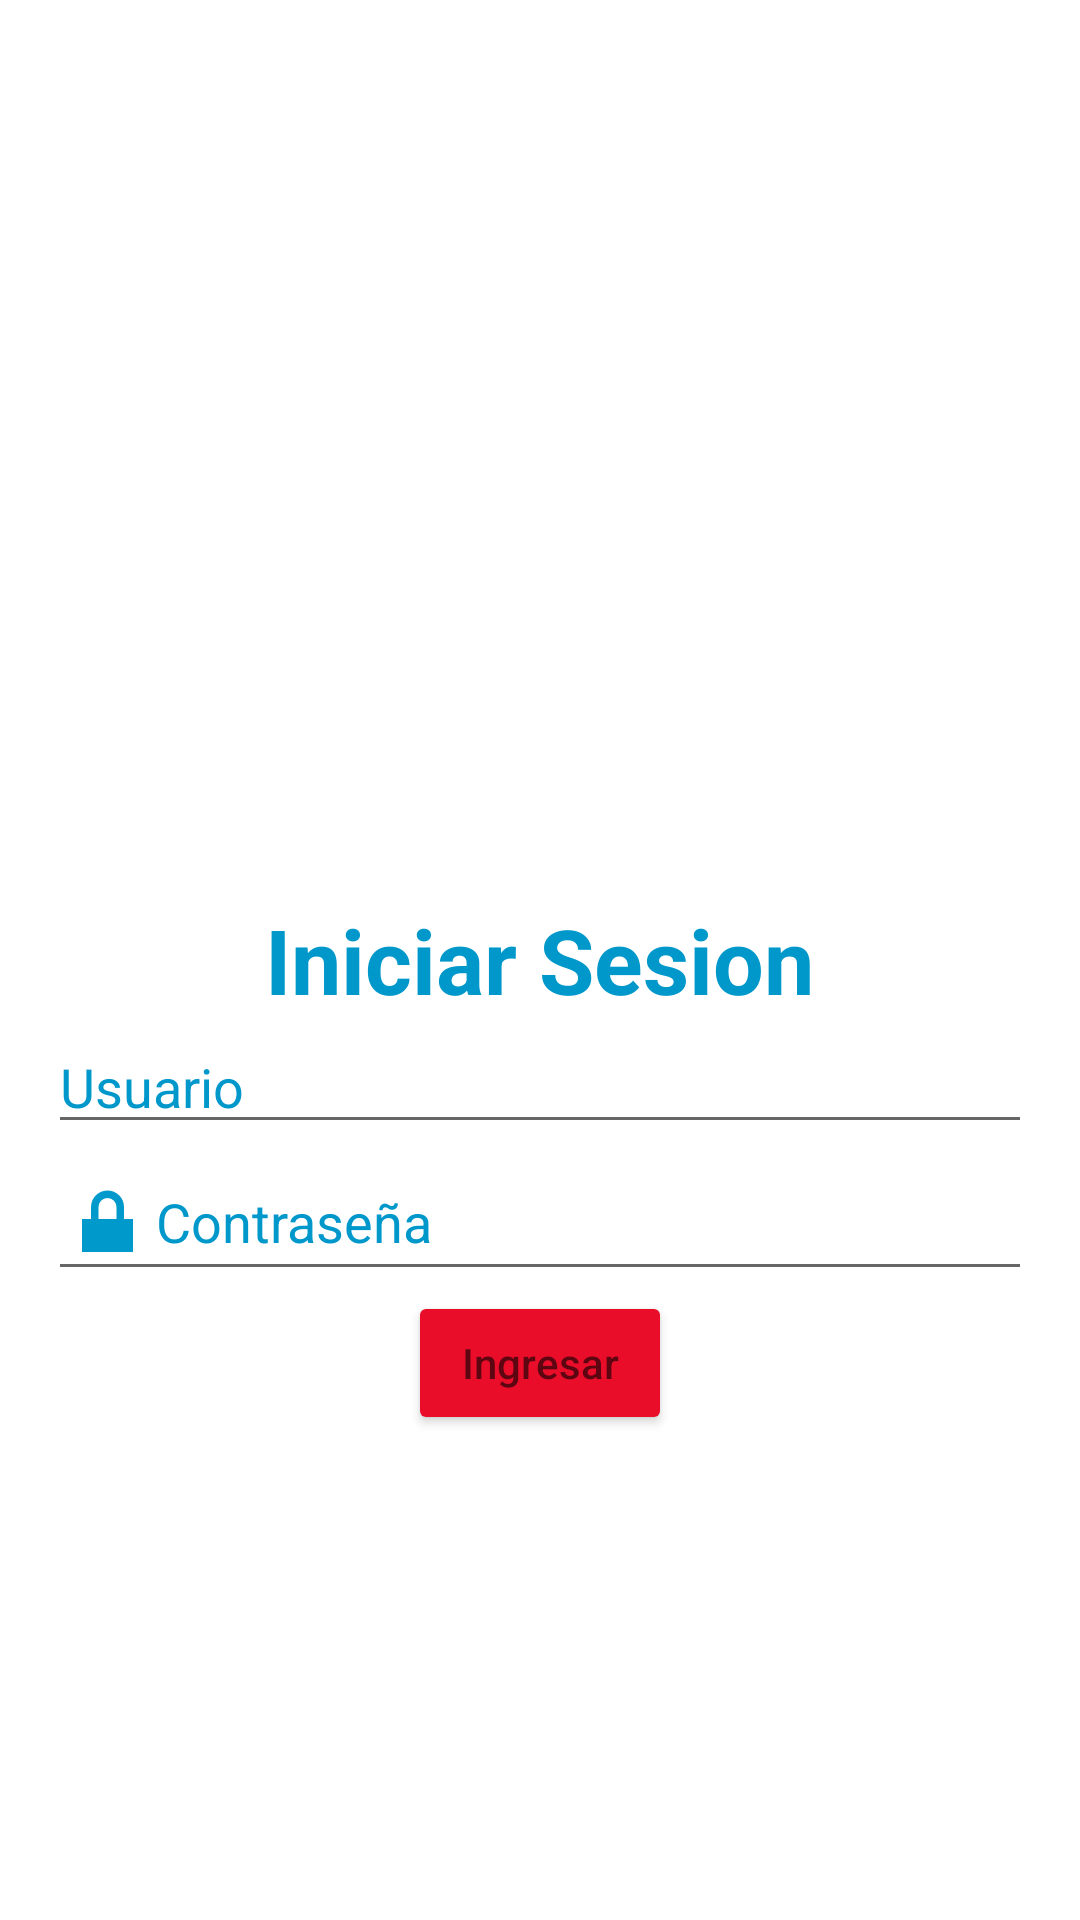

Android layout source for this screen:
<!-- AndroidManifest.xml: application theme AppTheme -->
<!-- res/layout/activity_main.xml -->
<?xml version="1.0" encoding="utf-8"?>
<android.support.constraint.ConstraintLayout xmlns:android="http://schemas.android.com/apk/res/android"
    xmlns:app="http://schemas.android.com/apk/res-auto"
    xmlns:tools="http://schemas.android.com/tools"
    android:layout_width="match_parent"
    android:layout_height="match_parent"
    android:background="#FFFFFF"
    android:paddingLeft="16dp"
    android:paddingTop="16dp"
    android:paddingRight="16dp"
    android:paddingBottom="16dp"
    android:id="@+id/escenario"
    tools:context=".MainActivity">

    <LinearLayout
        android:layout_width="match_parent"
        android:layout_height="wrap_content"
        android:gravity="center"
        android:orientation="vertical"
        app:layout_constraintBottom_toBottomOf="parent"
        app:layout_constraintEnd_toEndOf="parent"
        app:layout_constraintHorizontal_bias="0.5"
        app:layout_constraintStart_toStartOf="parent"
        app:layout_constraintTop_toTopOf="parent">

        <ImageView
            android:layout_width="185dp"
            android:layout_height="138dp"
            />
        <TextView
            android:layout_width="wrap_content"
            android:layout_height="wrap_content"
            android:layout_gravity="center"
            android:textSize="30sp"
            android:textStyle="bold"
            android:id="@+id/txtView"
            android:text="Iniciar Sesion"
            android:textColor="#0098cb"/>

        <EditText
            android:layout_width="match_parent"
            android:layout_height="wrap_content"
            android:hint="Usuario"
            android:textColorHint="#0097ca"
            android:id="@+id/txtUsuario"
            android:drawableLeft="@drawable/ic_action_user"/>

        <EditText
            android:layout_width="match_parent"
            android:layout_height="wrap_content"
            android:hint="Contraseña"
            android:id="@+id/txtContraseña"
            android:inputType="textPassword"
            android:textColorHint="#0097ca"
            android:drawableLeft="@drawable/ic_action_lock_closed"/>

        <Button
            android:layout_width="wrap_content"
            android:layout_height="wrap_content"
            android:layout_gravity="center"
            android:id="@+id/btnIngresar"
            android:theme="@style/BotonColores"
            android:hint="Ingresar"
            />

    </LinearLayout>

</android.support.constraint.ConstraintLayout>
<!-- resources referenced by this layout -->
<resources>
  <!-- drawable ic_action_lock_closed: png bitmap (drawable-hdpi, 382 bytes) -->
  <style name="BotonColores" parent="Theme.AppCompat.Light">
          <item name="colorControlHighlight">#46eae1e2</item>
          <item name="colorButtonNormal">#e90d2a</item>
      </style>
  <style name="AppTheme" parent="Theme.AppCompat.Light.DarkActionBar">
          
          <item name="colorPrimary">@color/colorPrimary</item>
          <item name="colorPrimaryDark">@color/colorPrimaryDark</item>
          <item name="colorAccent">@color/colorAccent</item>
      </style>
  <!-- not gathered from this repository: default colours our renderer supplied (Android Studio template values) -->
  <color name="colorPrimary">#FF6200EE</color>
  <color name="colorPrimaryDark">#FF3700B3</color>
  <color name="colorAccent">#FF03DAC5</color>
</resources>
